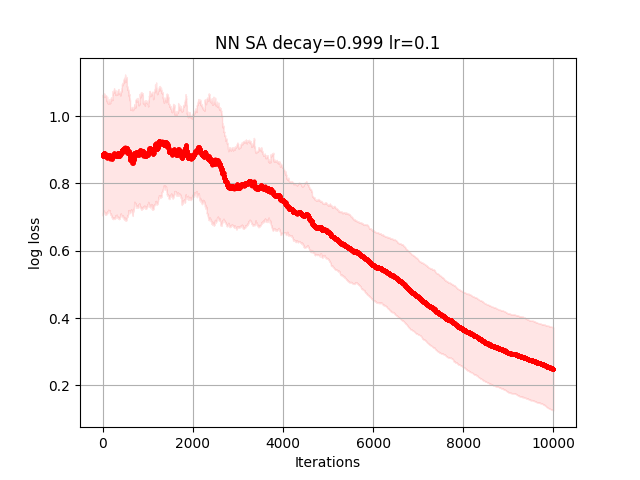

The file beside this chart, header and first rows:
1.067935016707791451e+00, 1.067935016707791451e+00, 1.065593297359028746e+00, 1.066065623627752590e+00, 1.063704744244302614e+00, 1.065064726084736124e+00, 1.065064726084736124e+00, 1.065182341374768749e+00, 1.064983592113055488e+00, 1.065405307290056003e+00, 1.057687838411088821e+00, 1.060157141975576200e+00, 1.060152365841723343e+00, 1.058833740236894583e+00, 1.064958876212867223e+00, 1.064732347566478943e+00, 1.064314624688408317e+00, 1.065701316258806042e+00, 1.072438672219005573e+00, 1.072366035477561486e+00, 1.066156799115572262e+00, 1.066704735383443792e+00, 1.069458724126234328e+00, 1.075549464284654366e+00
7.963518291984117425e-01, 7.972084130559050630e-01, 7.971714869744557230e-01, 7.955072124703651548e-01, 7.955918285776862886e-01, 7.960076463329223140e-01, 7.940278039733200677e-01, 7.940278039733200677e-01, 7.904443701702508207e-01, 7.883684922464987421e-01, 7.879679892534044994e-01, 7.880749804719561213e-01, 7.880749804719561213e-01, 7.873474520086339856e-01, 7.887360865972000701e-01, 7.858671234455311128e-01, 7.876282189013196211e-01, 7.858025272901516534e-01, 7.868603912718716842e-01, 7.876792095131274207e-01, 7.870807938080248700e-01, 7.870357366505975616e-01, 7.870724591996987041e-01, 7.874519249643870955e-01
9.267443972321929291e-01, 9.264652660027988818e-01, 9.270137896973257297e-01, 9.269700866262412520e-01, 9.269633812038675647e-01, 9.272354557261999197e-01, 9.269976813045881503e-01, 9.260859968913495166e-01, 9.269947469697342735e-01, 9.258916565857411296e-01, 9.135408548229653203e-01, 9.293471430858083471e-01, 9.282414874327310494e-01, 9.282414874327310494e-01, 9.274991032794738244e-01, 9.274991032794738244e-01, 9.274991032794738244e-01, 9.313996789792308162e-01, 9.298318654536332772e-01, 9.298318654536332772e-01, 9.298318654536332772e-01, 9.307295864520239714e-01, 9.307295864520239714e-01, 9.307476647926516966e-01
6.381012680642499380e-01, 6.382661604743605777e-01, 6.382707349581874245e-01, 6.382371804017250572e-01, 6.408075991879753630e-01, 6.419434048877250554e-01, 6.419167473880599273e-01, 6.420474177872408372e-01, 6.395533281895173783e-01, 6.368451836961379620e-01, 6.369320802297120387e-01, 6.385105122943670608e-01, 6.431392857422255638e-01, 6.431586770328175939e-01, 6.430788784150844872e-01, 6.430539661909654425e-01, 6.384176663971421473e-01, 6.356034568871071766e-01, 6.353005433014738967e-01, 6.353783010467790593e-01, 6.354389719378225054e-01, 6.339620331918254248e-01, 6.339862132733172784e-01, 6.345467561667382794e-01
6.536000201394223108e-01, 6.511162404132900816e-01, 6.511010954261380324e-01, 6.511010954261380324e-01, 6.512867745893897720e-01, 6.512867745893897720e-01, 6.967319057912606528e-01, 6.967294368056980991e-01, 6.965370263218848557e-01, 6.965370263218848557e-01, 6.966905881016470792e-01, 6.966115082101356215e-01, 6.911584854171552994e-01, 6.909950172090274512e-01, 6.910686501190439479e-01, 7.025635034221797692e-01, 7.098934389461813987e-01, 7.059395389715396041e-01, 6.971461537442513734e-01, 7.099508804812174612e-01, 7.084670285775738208e-01, 7.084435364831751514e-01, 7.085321141048867011e-01, 7.085776082350884186e-01
1.160770180918196059e+00, 1.160798890276029338e+00, 1.162315455980861723e+00, 1.162449409867182260e+00, 1.162651919616416230e+00, 1.163845439692539063e+00, 1.189936291335505381e+00, 1.177609919051346266e+00, 1.177766934099899299e+00, 1.177717329972641336e+00, 1.177517516430608424e+00, 1.177882882411911414e+00, 1.172161030825112027e+00, 1.172161030825112027e+00, 1.172078660868526967e+00, 1.175374689029573538e+00, 1.171649024572349873e+00, 1.171644856870793561e+00, 1.151857521762296388e+00, 1.151723674807348496e+00, 1.151401304435824224e+00, 1.151201174969750385e+00, 1.150580281079160772e+00, 1.150580281079160772e+00
7.698818052876594820e-01, 7.658916561711164306e-01, 7.631826205496013982e-01, 7.615663552661628977e-01, 7.614757934616993573e-01, 7.619279893174718543e-01, 7.618065779957333694e-01, 7.629289103120494575e-01, 7.630874115682719783e-01, 7.615828583176266209e-01, 7.613990689402966305e-01, 7.613179740537949769e-01, 7.615041461945724066e-01, 7.598401171871544957e-01, 7.598401171871544957e-01, 7.709716896113424367e-01, 7.709716896113424367e-01, 7.747094966559814333e-01, 7.737267831991471168e-01, 7.718639474768538289e-01, 7.718956990245960936e-01, 7.738787930903419099e-01, 7.737978532829739020e-01, 7.745510500795551589e-01
1.069315298616549947e+00, 1.068095921924459457e+00, 1.068095921924459457e+00, 1.069925209181256998e+00, 1.069774548668018133e+00, 1.069893678194811404e+00, 1.069934270277296040e+00, 1.070202782031170585e+00, 1.074454729246373974e+00, 1.063802521210944096e+00, 1.070300382765257519e+00, 1.070300382765257519e+00, 1.070624994522746176e+00, 1.070372455772901743e+00, 1.070842686627014206e+00, 1.070801951037774202e+00, 1.073882472098404373e+00, 1.080391324247112150e+00, 1.081446562839792902e+00, 1.075388433187248749e+00, 1.080993293551434364e+00, 1.081088905088815499e+00, 1.081088905088815499e+00, 1.081047770727935342e+00
9.991651050811819479e-01, 9.991651050811819479e-01, 9.988036740567758365e-01, 9.987576693668392958e-01, 9.987576693668392958e-01, 9.931978575521537289e-01, 9.932987060675361191e-01, 9.932816294111740385e-01, 9.925695409371636524e-01, 9.925734636932020960e-01, 9.922828724851948667e-01, 1.003745762284180332e+00, 1.001004006088537679e+00, 1.001277215400227183e+00, 1.000354982537572823e+00, 9.937843973193304370e-01, 9.937888413851519998e-01, 9.933062117787743173e-01, 9.936766940928544178e-01, 9.994281225854315664e-01, 9.998521921661138734e-01, 9.991108938562687225e-01, 9.961063995950721894e-01, 9.961063995950721894e-01
7.479217408185716565e-01, 7.480700053287010487e-01, 7.480700053287010487e-01, 7.480618190970771408e-01, 7.475800261178455752e-01, 7.475800261178455752e-01, 7.468449175328462086e-01, 7.467237730381640626e-01, 7.468830659889850176e-01, 7.468830659889850176e-01, 7.469971524290232034e-01, 7.469814475810193644e-01, 7.468966471836544496e-01, 7.468796326781963479e-01, 7.446563940133426041e-01, 7.446563940133426041e-01, 7.445826081068004365e-01, 7.445826081068004365e-01, 7.445387362693873801e-01, 7.445925971357338913e-01, 7.446633601481417175e-01, 7.445374322111992793e-01, 7.445374322111992793e-01, 7.445374322111992793e-01
